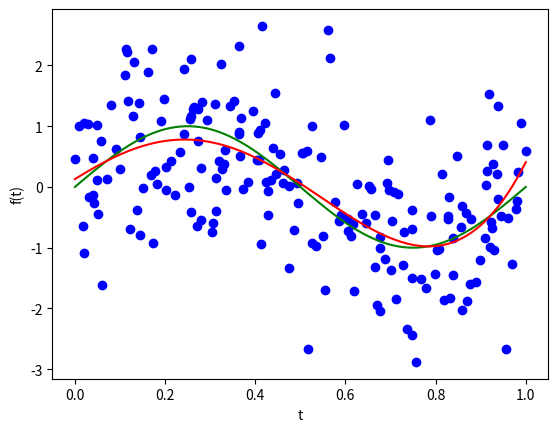

Generate this figure with matplotlib:
import numpy as np
from numpy.polynomial import polynomial as P
import matplotlib.pyplot as plt

#Define f(x)
f = lambda t_: np.sin(2 * np.pi * t_)
#Define f(x) + noise
f_noise = lambda t_: f(t_) + np.random.randn(len(t_))

"""
Drawing the plot
"""
def plot_fun(x=None, y=None, f_est=None):
    t = np.linspace(0, 1, 100)

    plt.figure()
    plt.plot(t, f(t), 'g')
    plt.xlabel('t')
    plt.ylabel('f(t)')

    if x is not None and y is not None:
        plt.scatter(x, y, c='b')
    if f_est is not None:
        plt.plot(t, f_est(t), 'r')

    plt.show()

    """
    Plot aproximation
    N = number of points to aproximate
    M = number of degree    
    """
def plot_approximation(N, M):
    t = np.linspace(0, 1, N)
    y = f_noise(t)

    t2 = np.random.rand(N)
    y2 = f_noise(t2)

    t_t2 = np.concatenate([t, t2])
    y_y2 = np.concatenate([y, y2])
    coeff, stats = P.polyfit(t_t2, y_y2, M, full=True)
    f_est = np.polynomial.Polynomial(coeff)
    plot_fun(t_t2, y_y2, f_est)

if __name__ == '__main__':
    plot_approximation(100, 5)
